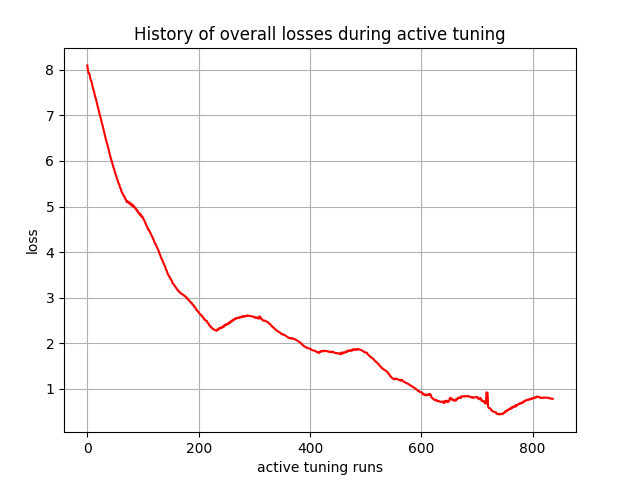

The table this chart was drawn from, first rows:
, 0
0, 8.095
1, 8.012
2, 7.928
3, 7.926
4, 7.909
5, 7.838
6, 7.783
7, 7.754
8, 7.725
9, 7.668
10, 7.604
11, 7.568
12, 7.53
13, 7.471
14, 7.411
15, 7.381
16, 7.339
17, 7.283
18, 7.234
19, 7.188
20, 7.143
21, 7.089
22, 7.034
23, 6.985
24, 6.951
25, 6.896
26, 6.841
27, 6.802
28, 6.752
29, 6.698
30, 6.643
31, 6.595
32, 6.546
33, 6.496
34, 6.445
35, 6.396
36, 6.368
37, 6.315
38, 6.264
39, 6.22
40, 6.169
41, 6.116
42, 6.077
43, 6.027
44, 5.985
45, 5.952
46, 5.905
47, 5.858
48, 5.829
49, 5.784
50, 5.737
51, 5.705
52, 5.666
53, 5.626
54, 5.594
55, 5.553
56, 5.514
57, 5.499
58, 5.456
59, 5.414
... 777 more rows
